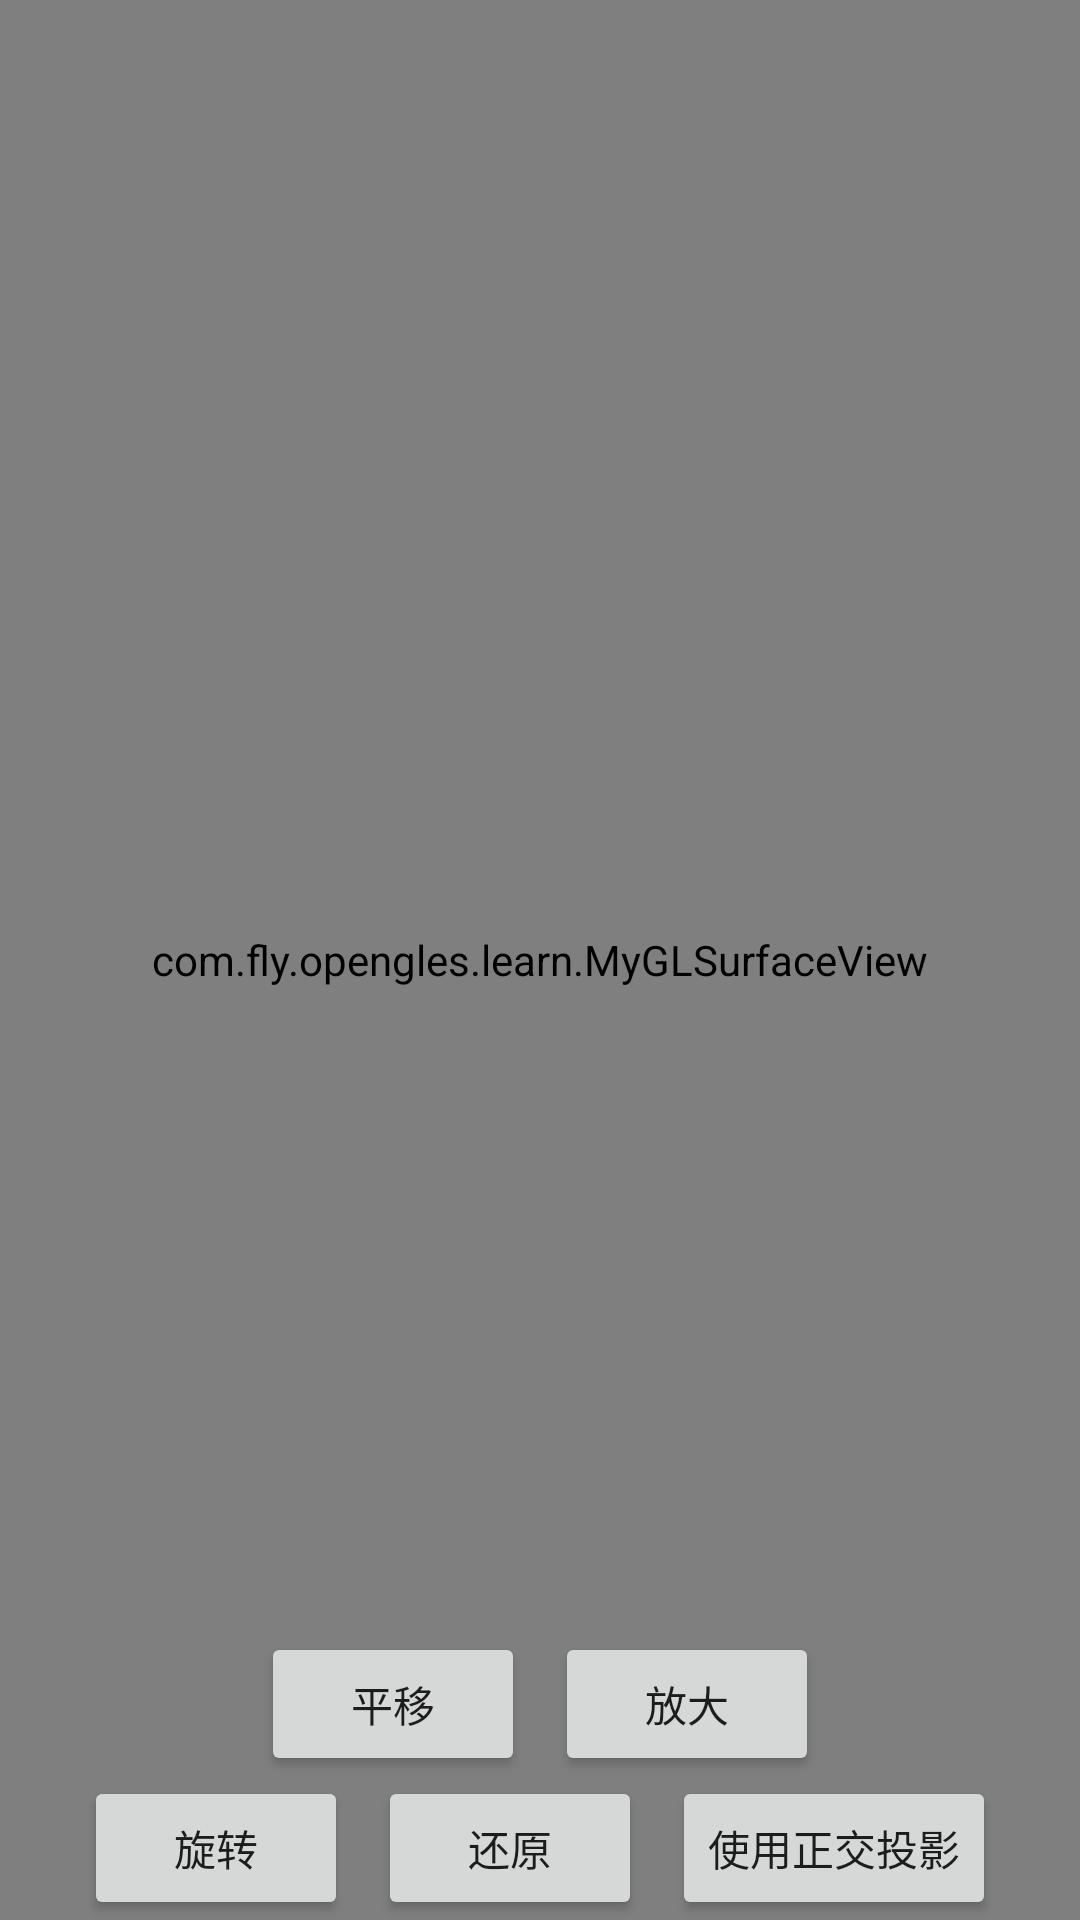

The Android layout XML behind this screen, and the referenced resources:
<!-- AndroidManifest.xml: application theme Theme.NDK_OpenglES_Learn -->
<!-- res/layout/activity_gl_mvp_matrix.xml -->
<?xml version="1.0" encoding="utf-8"?>
<FrameLayout xmlns:android="http://schemas.android.com/apk/res/android"
    xmlns:app="http://schemas.android.com/apk/res-auto"
    xmlns:tools="http://schemas.android.com/tools"
    android:layout_width="match_parent"
    android:layout_height="match_parent"
    tools:context=".TextureMapActivity">

    <com.fly.opengles.learn.MyGLSurfaceView
        android:id="@+id/my_gl_surface_view"
        android:layout_width="match_parent"
        android:layout_height="match_parent"/>

    <LinearLayout
        android:orientation="vertical"
        android:layout_gravity="center_horizontal|bottom"
        android:layout_width="wrap_content"
        android:layout_height="wrap_content">

        <LinearLayout
            android:orientation="horizontal"
            android:gravity="center"
            android:layout_width="match_parent"
            android:layout_height="wrap_content">


            <Button
                android:id="@+id/bt_translate"
                android:text="平移"
                android:layout_width="wrap_content"
                android:layout_height="wrap_content"/>

            <Button
                android:id="@+id/bt_scale"
                android:layout_marginStart="10dp"
                android:text="放大"
                android:layout_width="wrap_content"
                android:layout_height="wrap_content"/>
        </LinearLayout>



        <LinearLayout
            android:orientation="horizontal"
            android:layout_width="match_parent"
            android:gravity="center"
            android:layout_height="wrap_content">

            <Button
                android:id="@+id/bt_rotate"
                android:text="旋转"
                android:layout_width="wrap_content"
                android:layout_height="wrap_content"/>

            <Button
                android:id="@+id/bt_reset"
                android:text="还原"
                android:layout_marginStart="10dp"
                android:layout_width="wrap_content"
                android:layout_height="wrap_content"/>


            <Button
                android:id="@+id/bt_mvp"
                android:text="使用正交投影"
                android:layout_marginStart="10dp"
                android:layout_width="wrap_content"
                android:layout_height="wrap_content"/>

        </LinearLayout>



    </LinearLayout>

</FrameLayout>
<!-- resources referenced by this layout -->
<resources>
  <style name="Theme.NDK_OpenglES_Learn" parent="Theme.MaterialComponents.DayNight.DarkActionBar">
          
          <item name="colorPrimary">@color/purple_500</item>
          <item name="colorPrimaryVariant">@color/purple_700</item>
          <item name="colorOnPrimary">@color/white</item>
          <item name="android:screenOrientation">portrait</item>
          
          <item name="colorSecondary">@color/teal_200</item>
          <item name="colorSecondaryVariant">@color/teal_700</item>
          <item name="colorOnSecondary">@color/black</item>
          
          <item name="android:statusBarColor" tools:targetApi="l">?attr/colorPrimaryVariant</item>
          
      </style>
  <!-- not gathered from this repository: default colours our renderer supplied (Android Studio template values) -->
  <color name="purple_500">#FF6200EE</color>
  <color name="purple_700">#FF3700B3</color>
  <color name="teal_200">#FF03DAC5</color>
  <color name="teal_700">#FF018786</color>
  <color name="black">#FF000000</color>
  <color name="white">#FFFFFFFF</color>
</resources>
